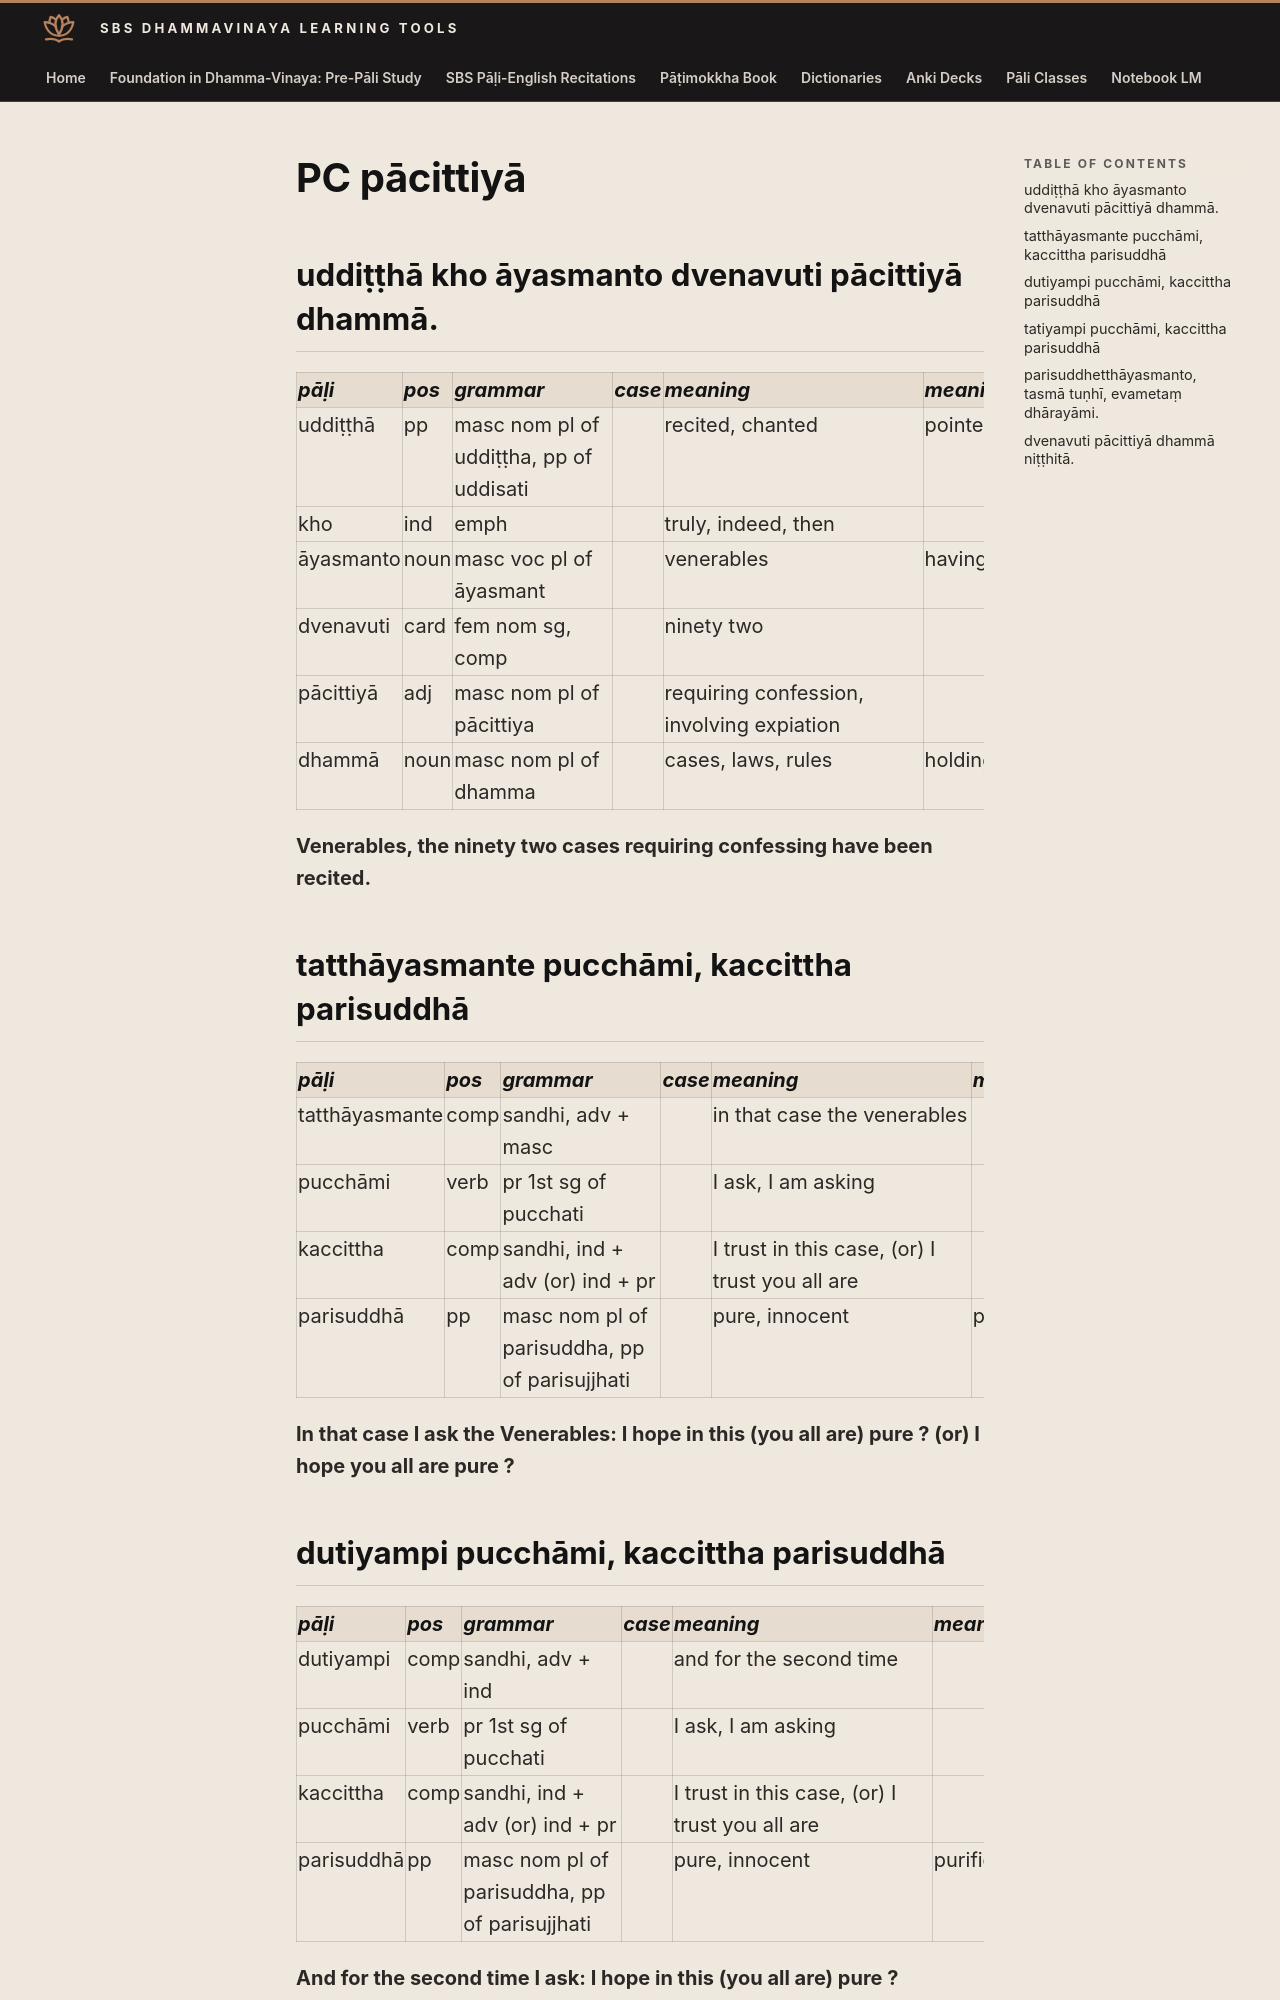

repository: sasanarakkha/study-tools · page: 6-pali-class/bhikkhu-patimokkha/152-pc-end/index.html · generator: mkdocs

# PC pācittiyā

## uddiṭṭhā kho āyasmanto dvenavuti pācittiyā dhammā.

| pāḷi | pos | grammar | case | meaning | meaning_lit | root | base | construction | compound_type | compound_construction |
| :--- | :--- | :--- | :--- | :--- | :--- | :--- | :--- | :--- | :--- | :--- |
| uddiṭṭhā | pp | masc nom pl of uddiṭṭha, pp of uddisati | | recited, chanted | pointed up | √dis (point out, explain) | | ud + √dis + ta | | |
| kho | ind | emph | | truly, indeed, then | | | | | | |
| āyasmanto | noun | masc voc pl of āyasmant | | venerables | having long life | | | āyas + mant | | |
| dvenavuti | card | fem nom sg, comp | | ninety two | | | | dve + navuti | dvanda | dve ca navuti ca |
| pācittiyā | adj | masc nom pl of pācittiya | | requiring confession, involving expiation | | | | | | |
| dhammā | noun | masc nom pl of dhamma | | cases, laws, rules | holdings, supports | √dhar (hold) | | √dhar + ma | | |

**Venerables, the ninety two cases requiring confessing have been recited.**

## tatthāyasmante pucchāmi, kaccittha parisuddhā

| pāḷi | pos | grammar | case | meaning | meaning_lit | root | base | construction | compound_type | compound_construction |
| :--- | :--- | :--- | :--- | :--- | :--- | :--- | :--- | :--- | :--- | :--- |
| tatthāyasmante | comp | sandhi, adv + masc | | in that case the venerables | | | | tattha + āyasmante | | |
| pucchāmi | verb | pr 1st sg of pucchati | | I ask, I am asking | | √pucch (ask) | √pucch + a > puccha | puccha + ti | | |
| kaccittha | comp | sandhi, ind + adv (or) ind + pr | | I trust in this case, (or) I trust you all are | | | | kacci + ettha or kacci + attha | | |
| parisuddhā | pp | masc nom pl of parisuddha, pp of parisujjhati | | pure, innocent | purified | √sudh (be pure) | | pari + √sudh + ta | | |

**In that case I ask the Venerables: I hope in this (you all are) pure ? (or) I hope you all are pure ?**

## dutiyampi pucchāmi, kaccittha parisuddhā

| pāḷi | pos | grammar | case | meaning | meaning_lit | root | base | construction | compound_type | compound_construction |
| :--- | :--- | :--- | :--- | :--- | :--- | :--- | :--- | :--- | :--- | :--- |
| dutiyampi | comp | sandhi, adv + ind | | and for the second time | | | | dutiyaṃ + api | | |
| pucchāmi | verb | pr 1st sg of pucchati | | I ask, I am asking | | √pucch (ask) | √pucch + a > puccha | puccha + ti | | |
| kaccittha | comp | sandhi, ind + adv (or) ind + pr | | I trust in this case, (or) I trust you all are | | | | kacci + ettha or kacci + attha | | |
| parisuddhā | pp | masc nom pl of parisuddha, pp of parisujjhati | | pure, innocent | purified | √sudh (be pure) | | pari + √sudh + ta | | |

**And for the second time I ask: I hope in this (you all are) pure ?**
